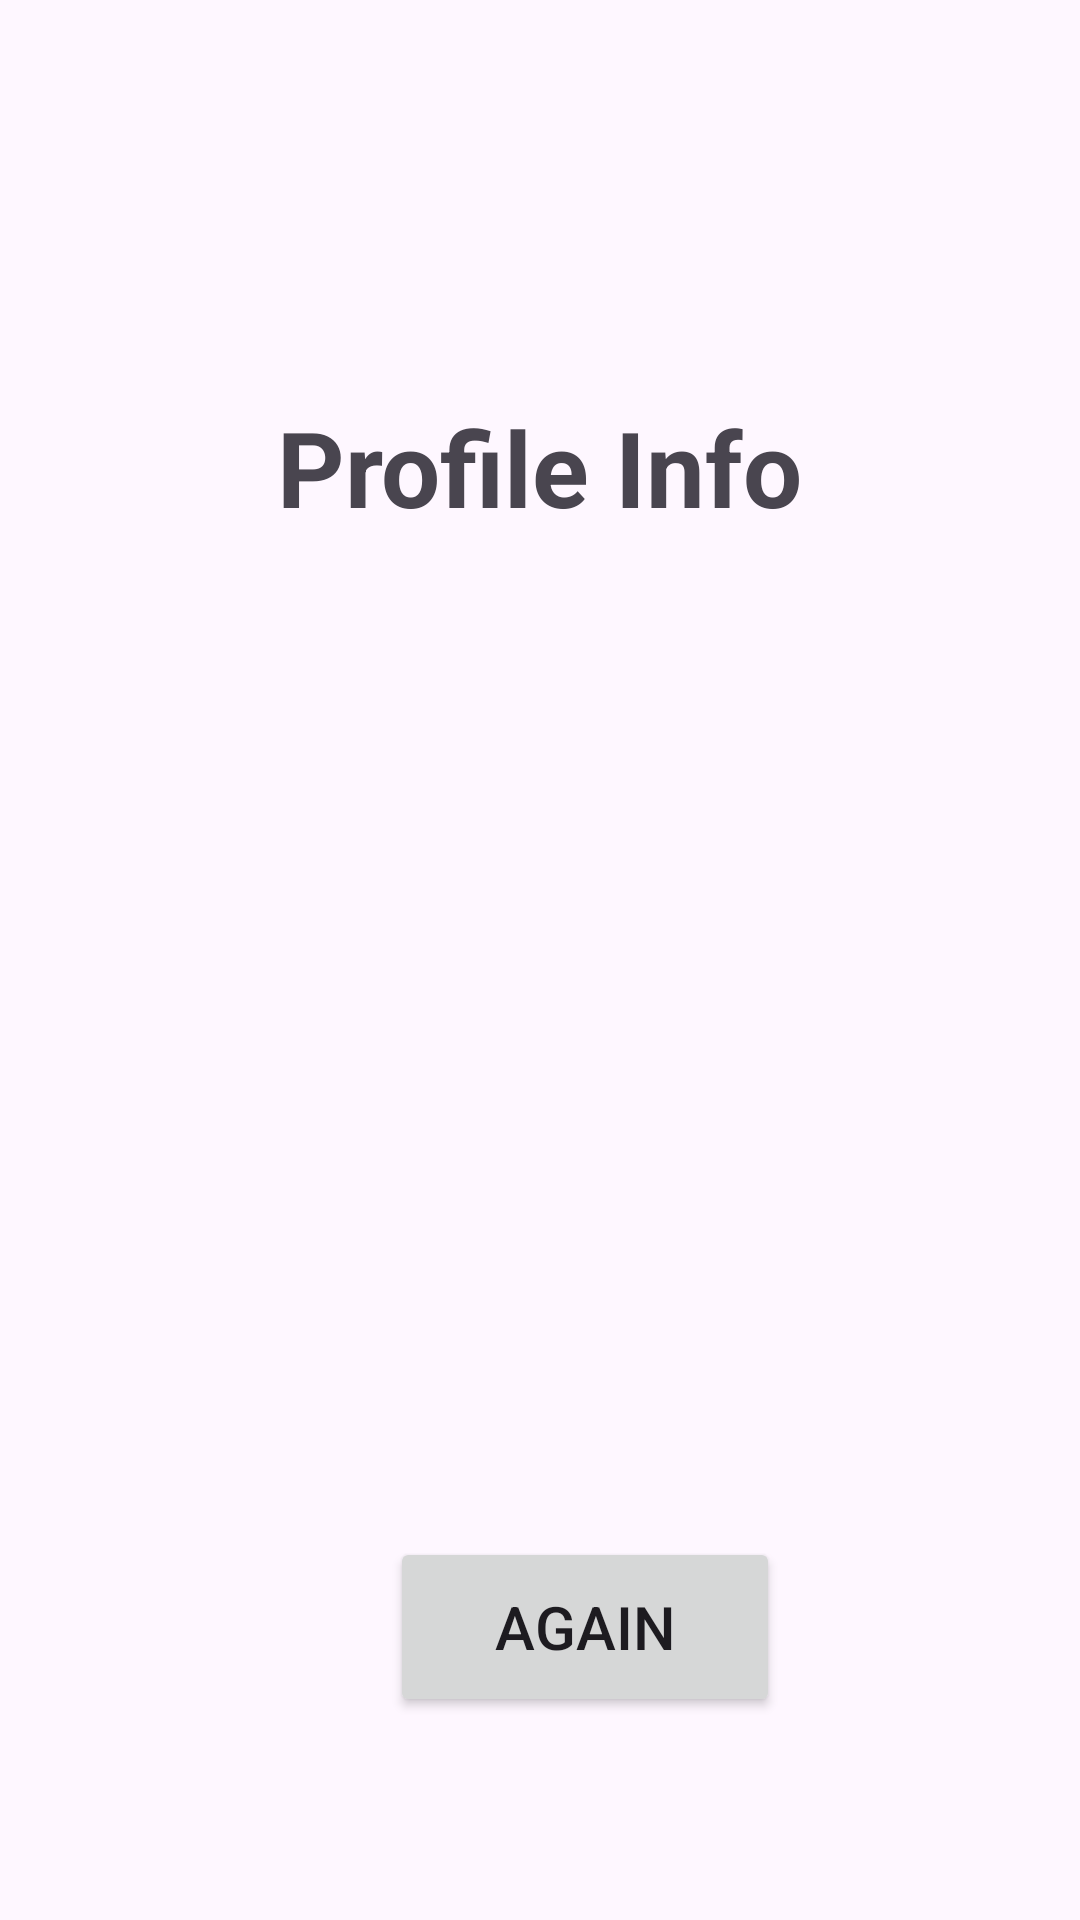

Reconstruct the res/layout file that produces this screen, plus the resources it refers to.
<!-- AndroidManifest.xml: application theme Theme.Homework3ProfileInfo -->
<!-- res/layout/new_activity.xml -->
<?xml version="1.0" encoding="utf-8"?>
<androidx.appcompat.widget.LinearLayoutCompat
    xmlns:android="http://schemas.android.com/apk/res/android"
    xmlns:tools="http://schemas.android.com/tools"
    tools:context=".NewActivity"
    android:layout_width="match_parent"
    android:layout_height="match_parent"
    android:orientation="vertical"
    android:gravity="center"
    android:paddingTop="50dp"
    android:paddingStart="20dp"
    android:paddingEnd="20dp" >

    <androidx.appcompat.widget.AppCompatTextView
    android:text="@string/profile_info"
    android:textSize="35sp"
    android:textStyle="bold"
    android:layout_width="wrap_content"
    android:layout_height="wrap_content"
    android:layout_gravity="center_horizontal"
    android:paddingTop="15dp"
    android:paddingBottom="15dp" />

    <androidx.appcompat.widget.AppCompatTextView
        android:id="@+id/tvFullName"
        android:textSize="25sp"
        android:layout_width="wrap_content"
        android:layout_height="wrap_content"
        android:layout_gravity="center_horizontal"
        android:paddingTop="15dp"
        android:paddingBottom="15dp" />

    <androidx.appcompat.widget.AppCompatTextView
        android:id="@+id/tvEmail"
        android:textSize="25sp"
        android:layout_width="wrap_content"
        android:layout_height="wrap_content"
        android:layout_gravity="center_horizontal"
        android:paddingTop="15dp"
        android:paddingBottom="15dp" />

    <androidx.appcompat.widget.AppCompatTextView
        android:id="@+id/tvUsername"
        android:textSize="25sp"
        android:layout_width="wrap_content"
        android:layout_height="wrap_content"
        android:layout_gravity="center_horizontal"
        android:paddingTop="15dp"
        android:paddingBottom="15dp" />

    <androidx.appcompat.widget.AppCompatTextView
        android:id="@+id/tvAge"
        android:textSize="25sp"
        android:layout_width="wrap_content"
        android:layout_height="wrap_content"
        android:layout_gravity="center_horizontal"
        android:paddingTop="15dp"
        android:paddingBottom="15dp" />

    <androidx.appcompat.widget.AppCompatTextView
        android:id="@+id/tvPhone"
        android:textSize="25sp"
        android:layout_width="wrap_content"
        android:layout_height="wrap_content"
        android:layout_gravity="center_horizontal"
        android:paddingTop="15dp"
        android:paddingBottom="15dp" />

    <androidx.appcompat.widget.AppCompatButton
        android:text="@string/again"
        android:id="@+id/btnAgain"
        android:layout_width="130dp"
        android:layout_height="60dp"
        android:textSize="20sp"
        android:layout_marginStart="15dp" />


</androidx.appcompat.widget.LinearLayoutCompat>
<!-- resources referenced by this layout -->
<resources>
  <string name="again">Again</string>
  <string name="profile_info">Profile Info</string>
  <style name="Theme.Homework3ProfileInfo" parent="Base.Theme.Homework3ProfileInfo" />
  <style name="Base.Theme.Homework3ProfileInfo" parent="Theme.Material3.DayNight.NoActionBar">
          
          
      </style>
</resources>
